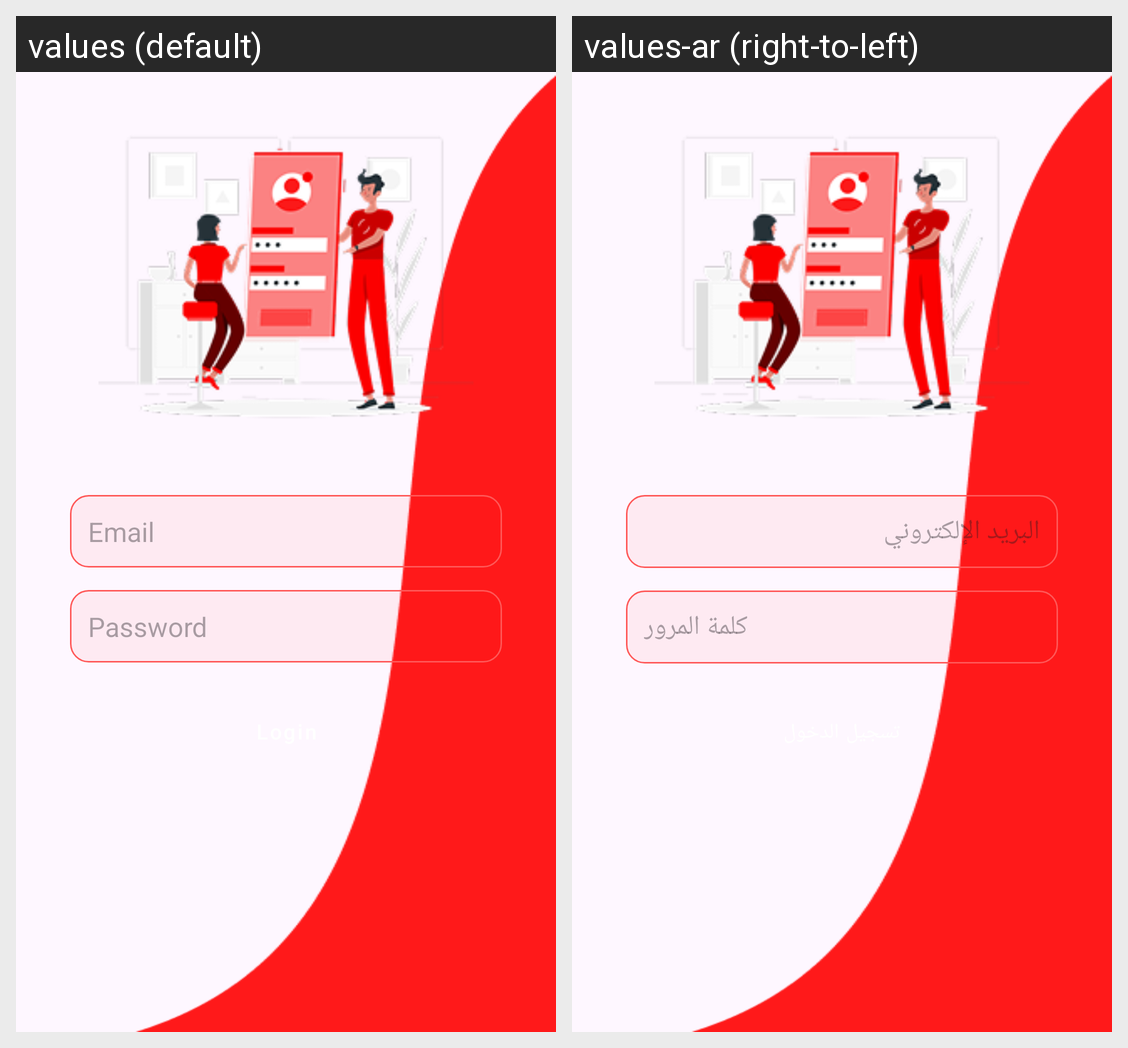

Strings drawn on this Android screen and how each of the app's shown locales translates them:
Android screen res/layout/fragment_login.xml rendered under 2 locales, left to right: values (default), values-ar (right-to-left). Device: Nexus 5 (rendered at 1080×1920; each locale shown at half size, 540×960, under a caption strip naming it); theme Theme.RestaurantApp.
Strings drawn on this screen, with the default value and each locale's value (text and hints the layout hard-codes, and strings that could not be matched under every locale, appear in the picture but are not listed):

hint_email
  values: Email
  values-ar: البريد الإلكتروني

hint_password
  values: Password
  values-ar: كلمة المرور
